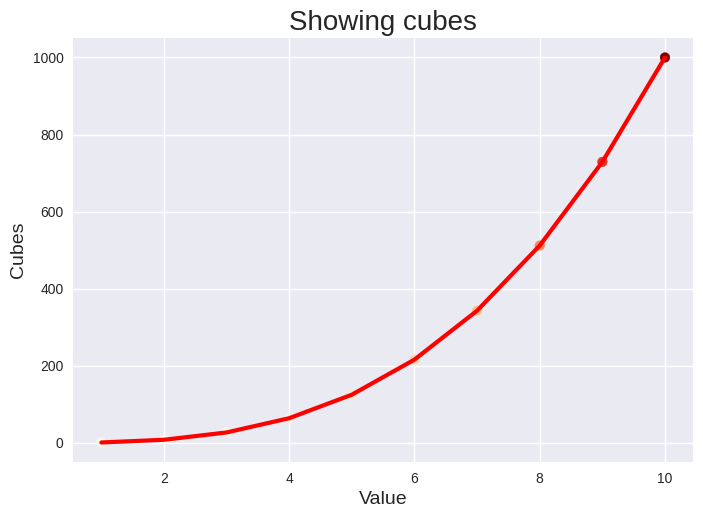

Here is the Python script that generated this plot: (Note: this script raises an exception after producing the figure.)
from matplotlib import pyplot as plt
from pathlib import Path
file = Path('../Resources/cubes.png')

values = range(1,11)
cubes = [value**3 for value in values]
plt.style.use('seaborn-v0_8')

fig, ax = plt.subplots()
ax.plot(values, cubes, color = 'red', linewidth=3)

ax.set_ylabel('Cubes', fontsize = 14)
ax.set_xlabel('Value', fontsize = 14)
ax.set_title("Showing cubes", fontsize=20)
ax.tick_params(labelsize=10)

ax.scatter(values, cubes, c = cubes, cmap = plt.cm.OrRd)

savefile = input("Do you wish to save plot? (y/n) ")

if savefile.upper() == 'Y':
    plt.savefig(file)

plt.show()
